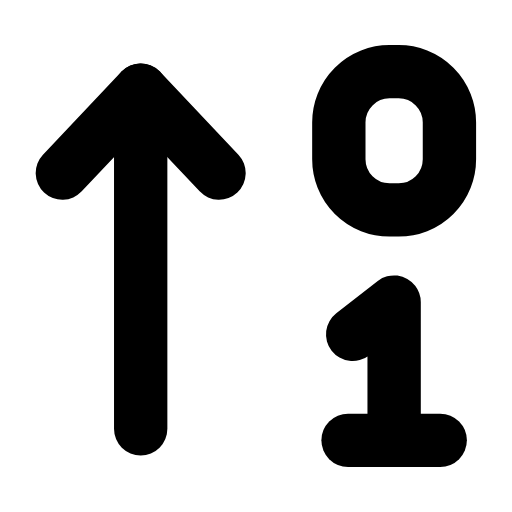
t = 0.00 s
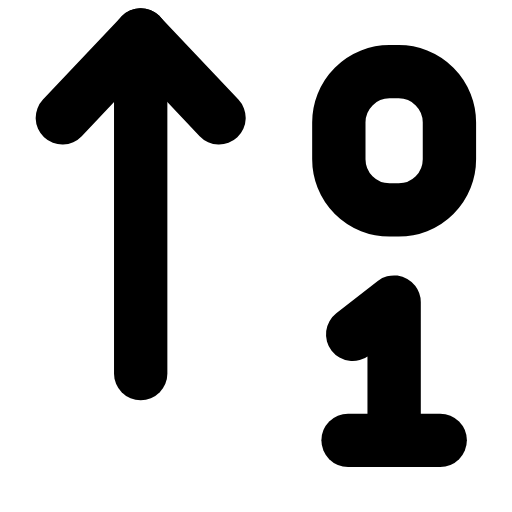
t = 0.23 s
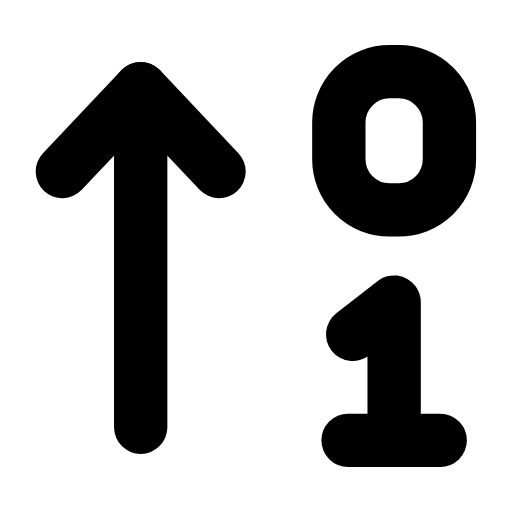
t = 0.49 s
t = 0.68 s: frame unchanged from t = 0.00 s, image omitted
t = 1.09 s: frame unchanged from t = 0.00 s, image omitted
t = 1.29 s: frame unchanged from t = 0.00 s, image omitted

The animated SVG that drew these frames (rendered in a browser with its animation timeline set to each time). Animation: 1 SMIL element (animateTransform=1); one cycle of 1.50 s, repeats indefinitely.

<svg xmlns="http://www.w3.org/2000/svg" width="24" height="24" viewBox="0 0 24 24" fill="none"><g transform="translate(-0.965 -0.96) scale(1.08)"><g><animateTransform attributeName="transform" type="translate" values="0 0;0 -2.4;0 0;0 0" keyTimes="0;0.2;0.45;1" dur="1.5s" repeatCount="indefinite" calcMode="spline" keySplines="0.16 1 0.3 1;0.16 1 0.3 1;0.16 1 0.3 1"/><line stroke="currentColor" stroke-width="2.315" stroke-linecap="round" stroke-linejoin="round" fill="none" x1="7" x2="7" y1="19.5" y2="4.8"></line><path stroke="currentColor" stroke-width="2.315" stroke-linecap="round" stroke-linejoin="round" fill="none" d="M3.6 8.4L7 4.8L10.4 8.4"></path></g><rect stroke="currentColor" stroke-width="2.315" stroke-linecap="round" stroke-linejoin="round" fill="none" x="15.6" y="4" width="4.8" height="6" rx="2.2"></rect><path stroke="currentColor" stroke-width="2.315" stroke-linecap="round" stroke-linejoin="round" fill="none" d="M16.2 15.4L18 14L18 20"></path><line stroke="currentColor" stroke-width="2.315" stroke-linecap="round" stroke-linejoin="round" fill="none" x1="16" x2="20" y1="20" y2="20"></line></g></svg>
